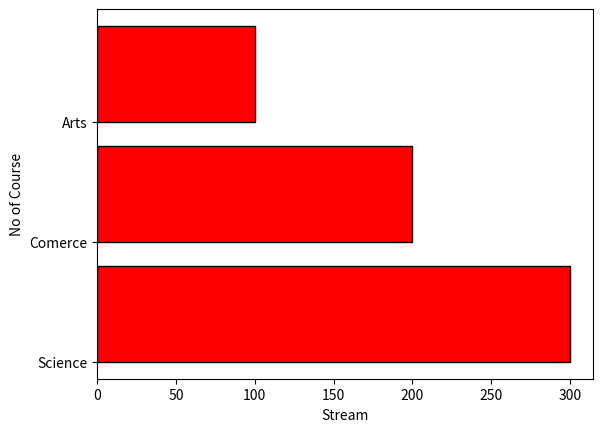

Write the Python code that produced this figure. (Note: this script raises an exception after producing the figure.)
import matplotlib.pyplot as plt
#horizontal bar 
x=["Science","Comerce","Arts"]
y=[300,200,100]

d=["Hi","HI","Hello"]
plt.barh(x,y,height=0.8,color="red",align="edge",ec="k")
plt.xlabel("Stream")
plt.ylabel("No of Course")
plt.show()


x=["Science","Comerce","Arts"]
y=[300,200,100]


#vertical bar 
d=["Hi","HI","Hello"]
plt.bar(x,y,height=0.8,color="red",align="edge",ec="k")
plt.xlabel("Stream")
plt.ylabel("No of Course")
plt.show()
